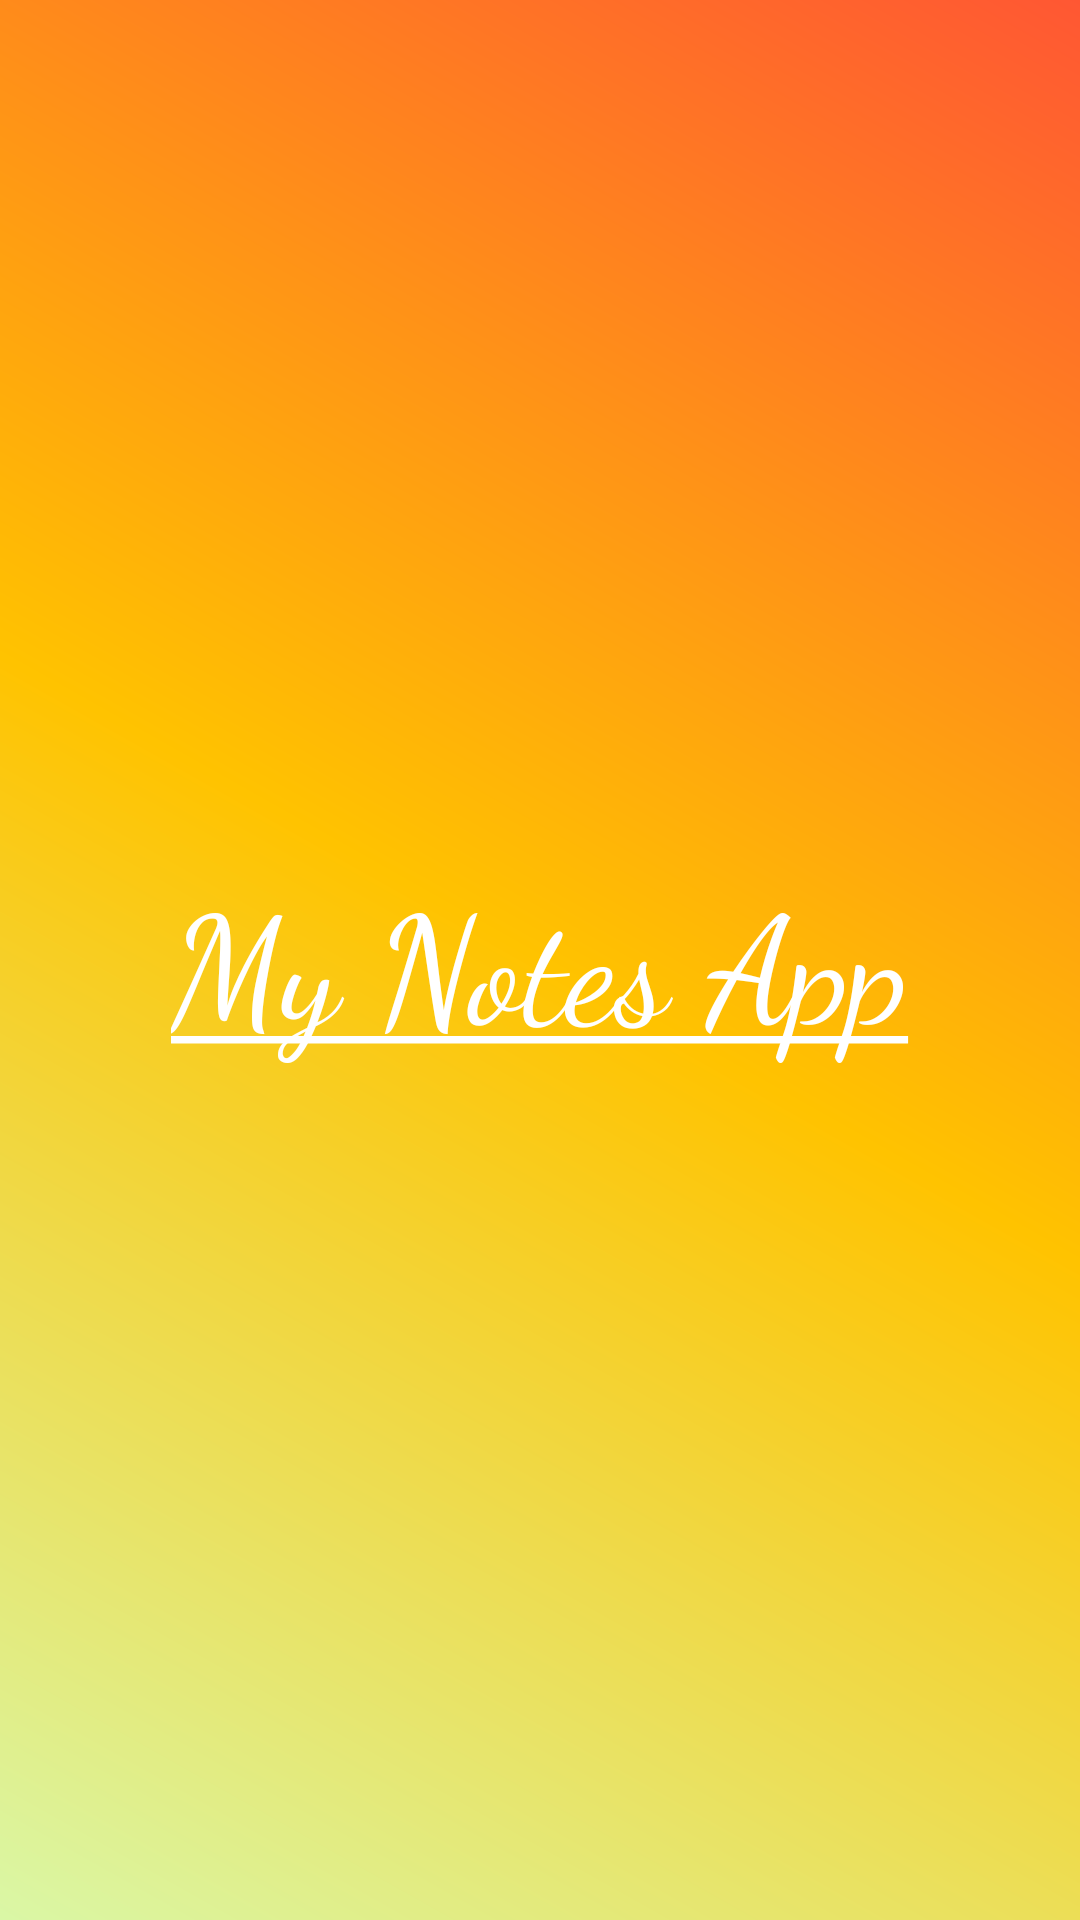

Reconstruct the res/layout file that produces this screen, plus the resources it refers to.
<!-- AndroidManifest.xml: activity theme Theme.MyNotes -->
<!-- res/layout/activity_sp.xml -->
<?xml version="1.0" encoding="utf-8"?>
<androidx.constraintlayout.widget.ConstraintLayout xmlns:android="http://schemas.android.com/apk/res/android"
    xmlns:app="http://schemas.android.com/apk/res-auto"
    xmlns:tools="http://schemas.android.com/tools"
    android:layout_width="match_parent"
    android:layout_height="match_parent"
    android:background="@drawable/sp_bg"
    android:fitsSystemWindows="true"

    tools:context=".activitis.SpActivity">

    <TextView
        android:id="@+id/textView"
        android:layout_width="wrap_content"
        android:layout_height="wrap_content"
        android:fontFamily="cursive"
        android:text="@string/sp_text"
        android:textColor="@color/white"
        android:textSize="50sp"
        app:layout_constraintBottom_toBottomOf="parent"
        app:layout_constraintEnd_toEndOf="parent"
        app:layout_constraintStart_toStartOf="parent"
        app:layout_constraintTop_toTopOf="parent" />

    <ProgressBar
        android:id="@+id/progressBar"
        android:layout_width="65dp"
        android:layout_height="65dp"
        android:progressTint="@color/app_color"
        app:layout_constraintBottom_toTopOf="@+id/textView"
        app:layout_constraintEnd_toEndOf="@+id/textView"
        app:layout_constraintStart_toStartOf="@+id/textView"
        app:layout_constraintTop_toTopOf="parent"
        app:layout_constraintVertical_bias="0.725" />

</androidx.constraintlayout.widget.ConstraintLayout>
<!-- resources referenced by this layout -->
<resources>
  <color name="app_color">#F57C00</color>
  <color name="white">#FFFFFFFF</color>
  <!-- drawable sp_bg (drawable) -->
  <?xml version="1.0" encoding="utf-8"?>
  <shape xmlns:android="http://schemas.android.com/apk/res/android">
  
      <gradient
          android:angle="45"
          android:centerColor="#FFC300"
          android:endColor="#FF5733"
          android:startColor="#DAF7A6"
          android:type="linear" />
  </shape>
  <string name="sp_text"><u>My Notes App</u></string>
  <style name="Theme.MyNotes" parent="Base.Theme.MyNotes">
          
          <item name="colorPrimary">@color/app_color_dark</item>
          <item name="colorSecondary">@color/app_color</item>
          <item name="toolbarStyle">@color/app_color_dark</item>
      </style>
  <style name="Base.Theme.MyNotes" parent="Theme.Material3.Light">
          <item name="colorPrimary">@color/app_color_dark</item>
          <item name="colorSecondary">@color/app_color</item>
      </style>
  <color name="app_color_dark">#D26900</color>
</resources>
